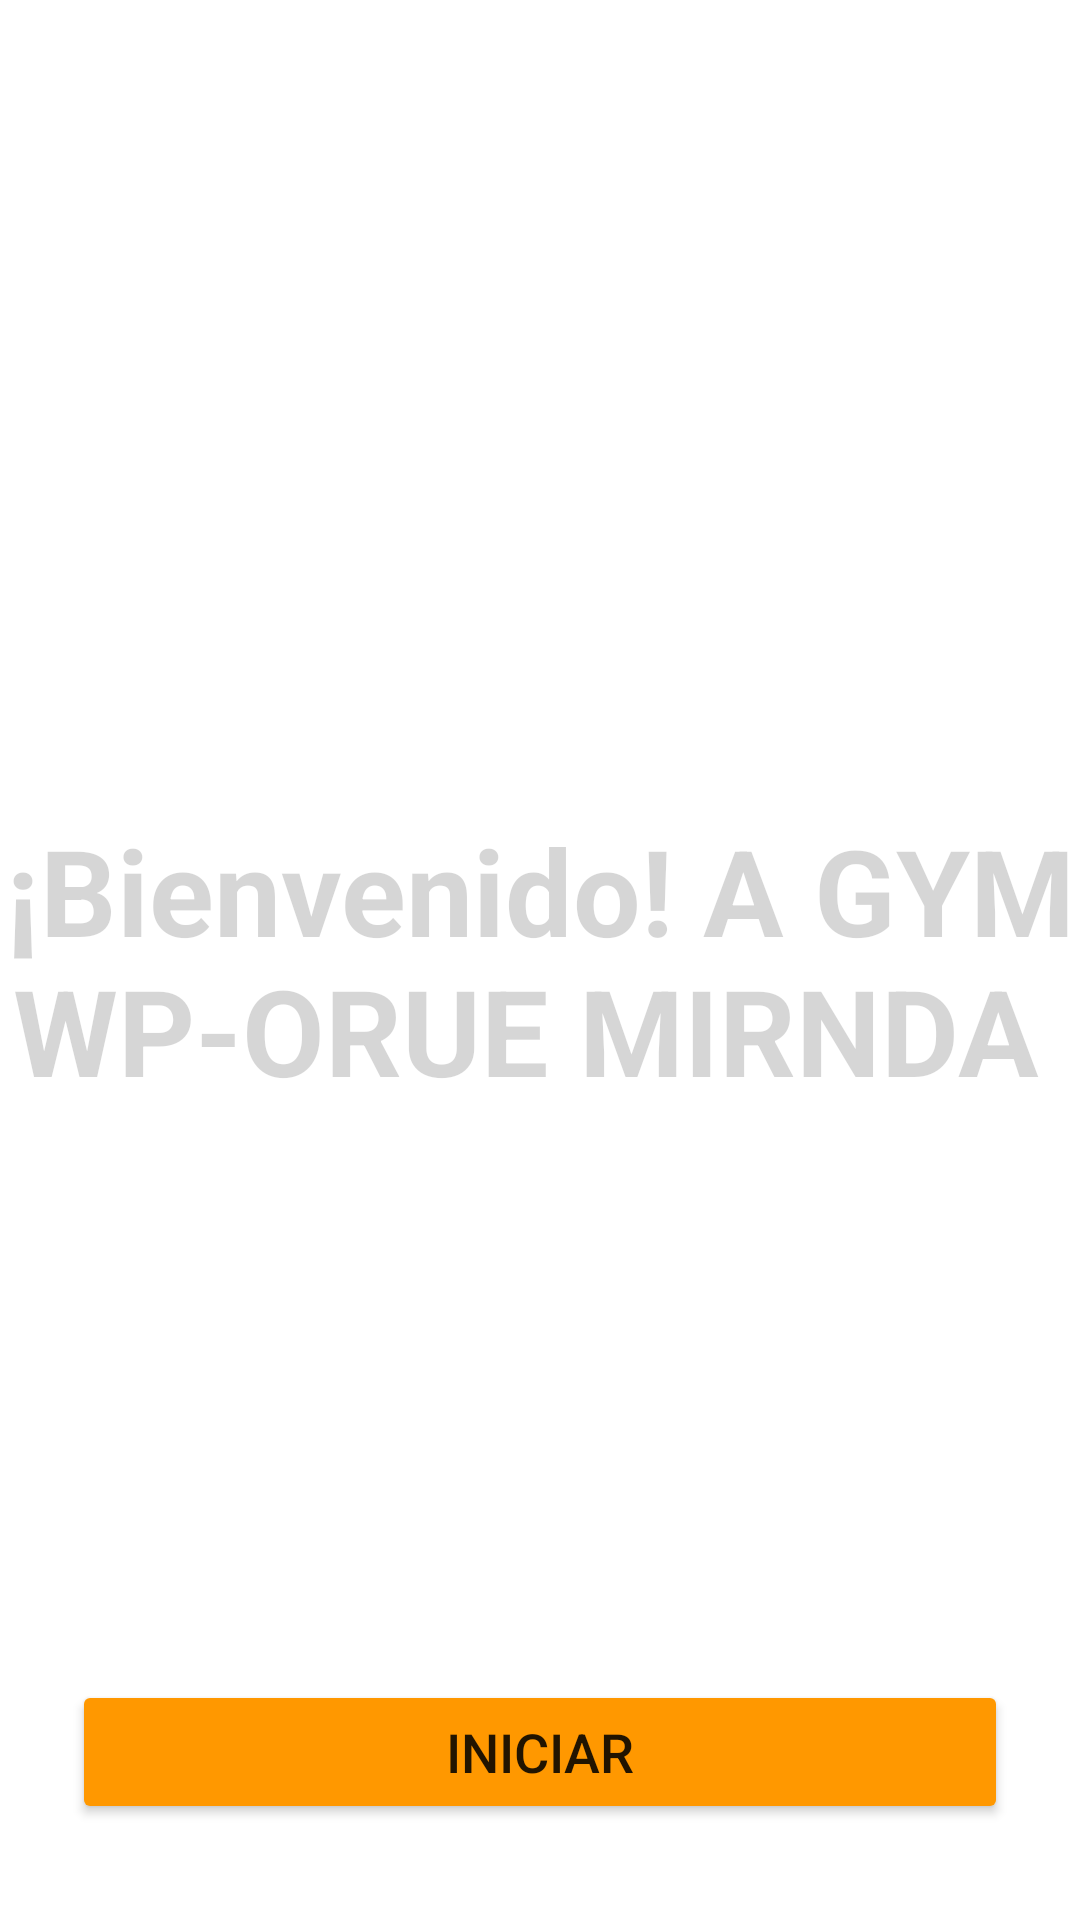

This screen was rendered from an Android layout file. Write that file and the resources it references.
<!-- AndroidManifest.xml: application theme Theme.GymWP -->
<!-- res/layout/fragment_inicio.xml -->
<?xml version="1.0" encoding="utf-8"?>
<FrameLayout xmlns:android="http://schemas.android.com/apk/res/android"
    xmlns:tools="http://schemas.android.com/tools"
    android:layout_width="match_parent"
    android:layout_height="match_parent"
    tools:context=".ui.inicio">
    <TextView
    android:id="@+id/tvBienvenida"
    android:layout_width="wrap_content"
    android:layout_height="wrap_content"
    android:layout_gravity="center"
    android:text="¡Bienvenido! A GYM WP-ORUE MIRNDA "
    android:textSize="40sp"
    android:textStyle="bold"
    android:textAlignment="center"
    android:alpha="0.3" />

    <Button
        android:id="@+id/btnIniciar"
        android:layout_width="match_parent"
        android:layout_height="wrap_content"
        android:layout_gravity="bottom"
        android:layout_marginStart="24dp"
        android:layout_marginEnd="24dp"
        android:layout_marginBottom="32dp"
        android:text="Iniciar"
        android:backgroundTint="@color/colorNaranja"
        android:textSize="18sp" />

</FrameLayout>
<!-- resources referenced by this layout -->
<resources>
  <color name="colorNaranja">#FF9800</color>
  <style name="Theme.GymWP" parent="Theme.MaterialComponents.DayNight.DarkActionBar">
          
  
          <item name="colorPrimaryVariant">@color/purple_700</item>
          <item name="colorOnPrimary">@color/white</item>
          
          <item name="colorSecondary">@color/teal_200</item>
          <item name="colorSecondaryVariant">@color/teal_700</item>
          <item name="colorOnSecondary">@color/black</item>
          
          <item name="android:statusBarColor">?attr/colorPrimaryVariant</item>
  
  
  
  
  
  
          
      </style>
  <color name="purple_700">#FF3700B3</color>
  <color name="white">#FFFFFFFF</color>
  <color name="teal_200">#FF03DAC5</color>
  <color name="teal_700">#FF018786</color>
  <color name="black">#FF000000</color>
</resources>
